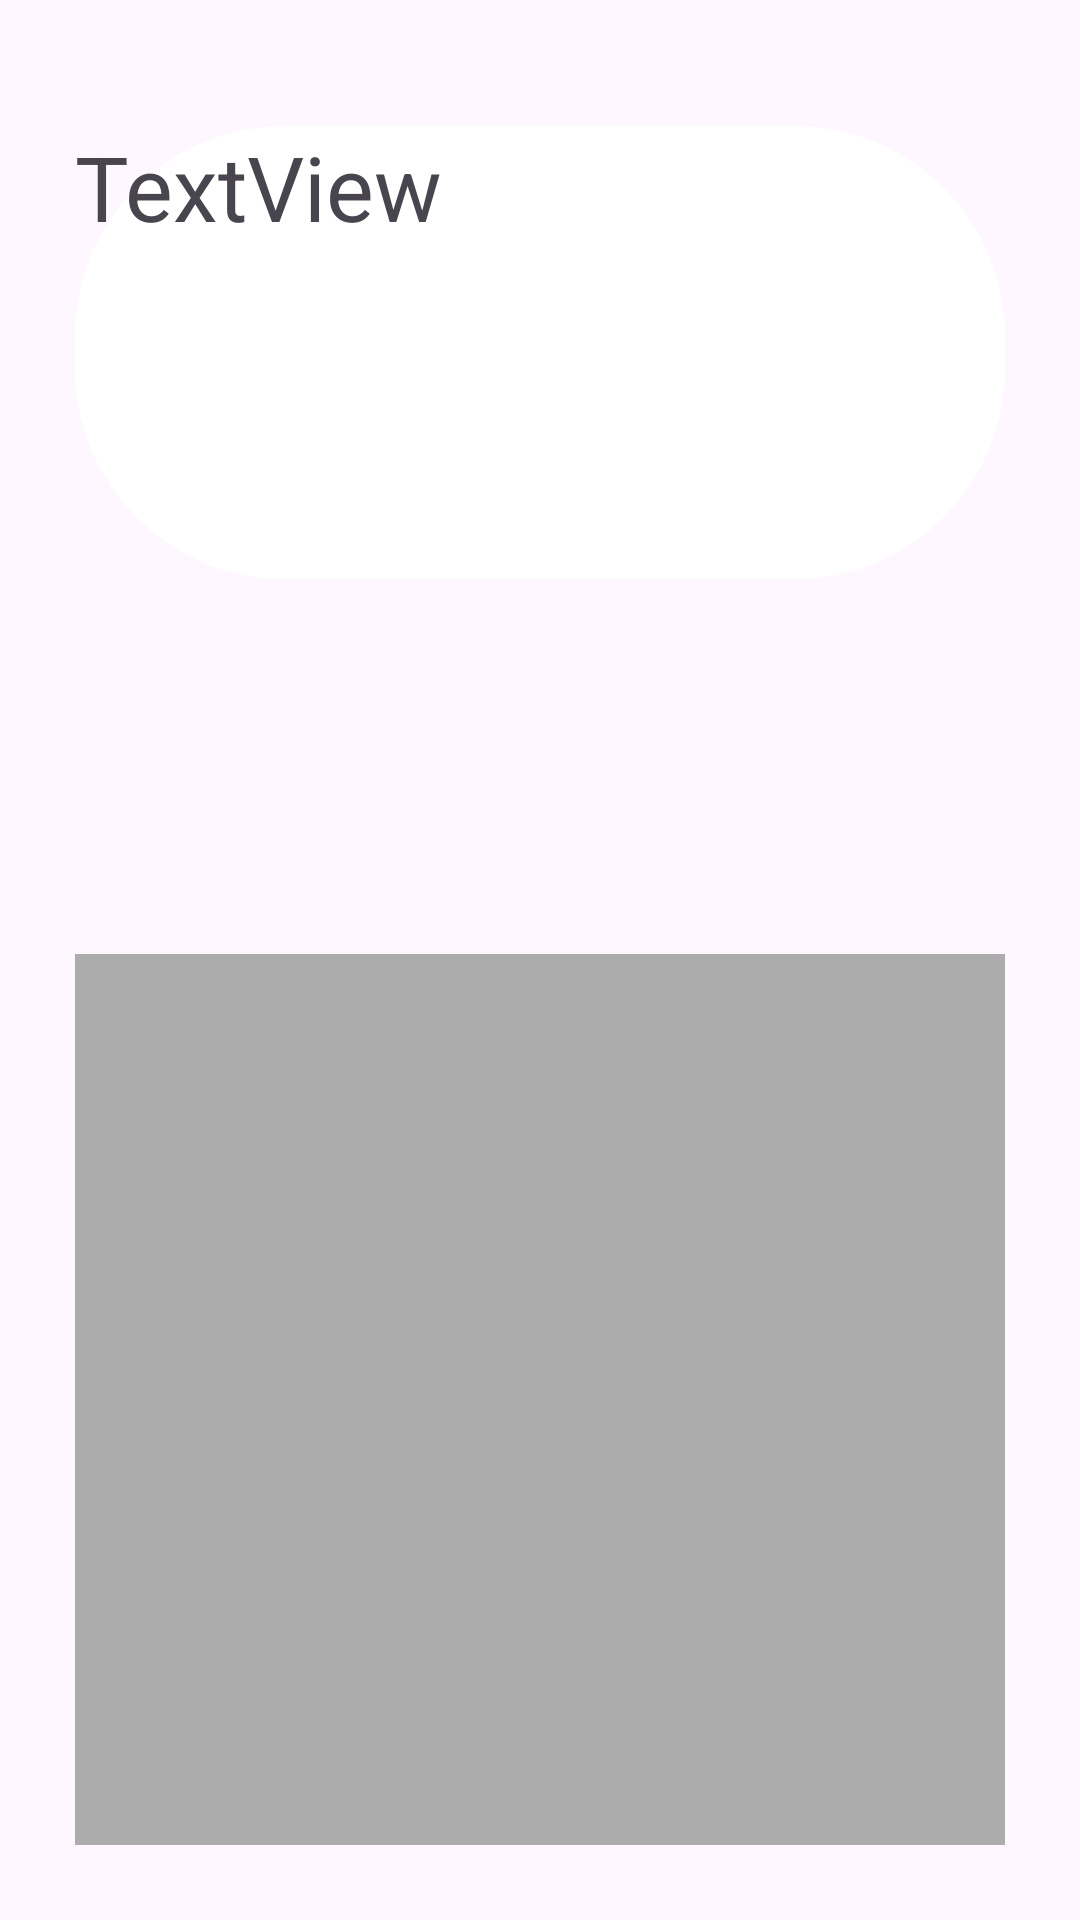

Android layout source for this screen:
<!-- AndroidManifest.xml: application theme Theme.KidScript1 -->
<!-- res/layout/activity_video.xml -->
<?xml version="1.0" encoding="utf-8"?>
<RelativeLayout xmlns:android="http://schemas.android.com/apk/res/android"
    xmlns:app="http://schemas.android.com/apk/res-auto"
    xmlns:tools="http://schemas.android.com/tools"
    android:layout_width="match_parent"
    android:layout_height="match_parent"
    android:padding="25dp"
    tools:context=".VideoActivity">

    <TextView
        android:id="@+id/promttext"
        android:layout_width="339dp"
        android:layout_height="151dp"
        android:layout_alignParentTop="true"
        android:layout_marginTop="17dp"
        android:background="@drawable/textviewcurvedbg"
        android:text="TextView"
        android:textSize="30dp" />

    <ImageView
        android:id="@+id/promtimage"
        android:layout_width="341dp"
        android:layout_height="342dp"
        android:layout_below="@+id/speaker_image"
        android:layout_marginTop="42dp"
        android:src="#ACACAC" />

    <ProgressBar
        android:id="@+id/progress_bar"
        android:layout_width="369dp"
        android:layout_height="69dp"
        android:layout_below="@+id/promtimage"
        android:layout_centerHorizontal="true"
        android:layout_marginTop="10dp"
        android:indeterminateTint="@color/design_default_color_primary"
        android:visibility="gone"/>

    <ImageView
        android:id="@+id/speaker_image"
        android:layout_width="55dp"
        android:layout_height="53dp"
        android:layout_below="@+id/promttext"
        android:layout_alignParentStart="true"
        android:layout_marginStart="26dp"
        android:layout_marginTop="30dp"
        android:src="@drawable/sound" />
</RelativeLayout>
<!-- resources referenced by this layout -->
<resources>
  <!-- drawable textviewcurvedbg (drawable) -->
  <?xml version="1.0" encoding="utf-8"?>
  <shape xmlns:android="http://schemas.android.com/apk/res/android">
      <solid android:color="#FFFFFF"/>
      <corners android:radius="70dp"/>
  </shape>
  <style name="Theme.KidScript1" parent="Base.Theme.KidScript1" />
  <style name="Base.Theme.KidScript1" parent="Theme.Material3.DayNight.NoActionBar">
          
          
      </style>
</resources>
